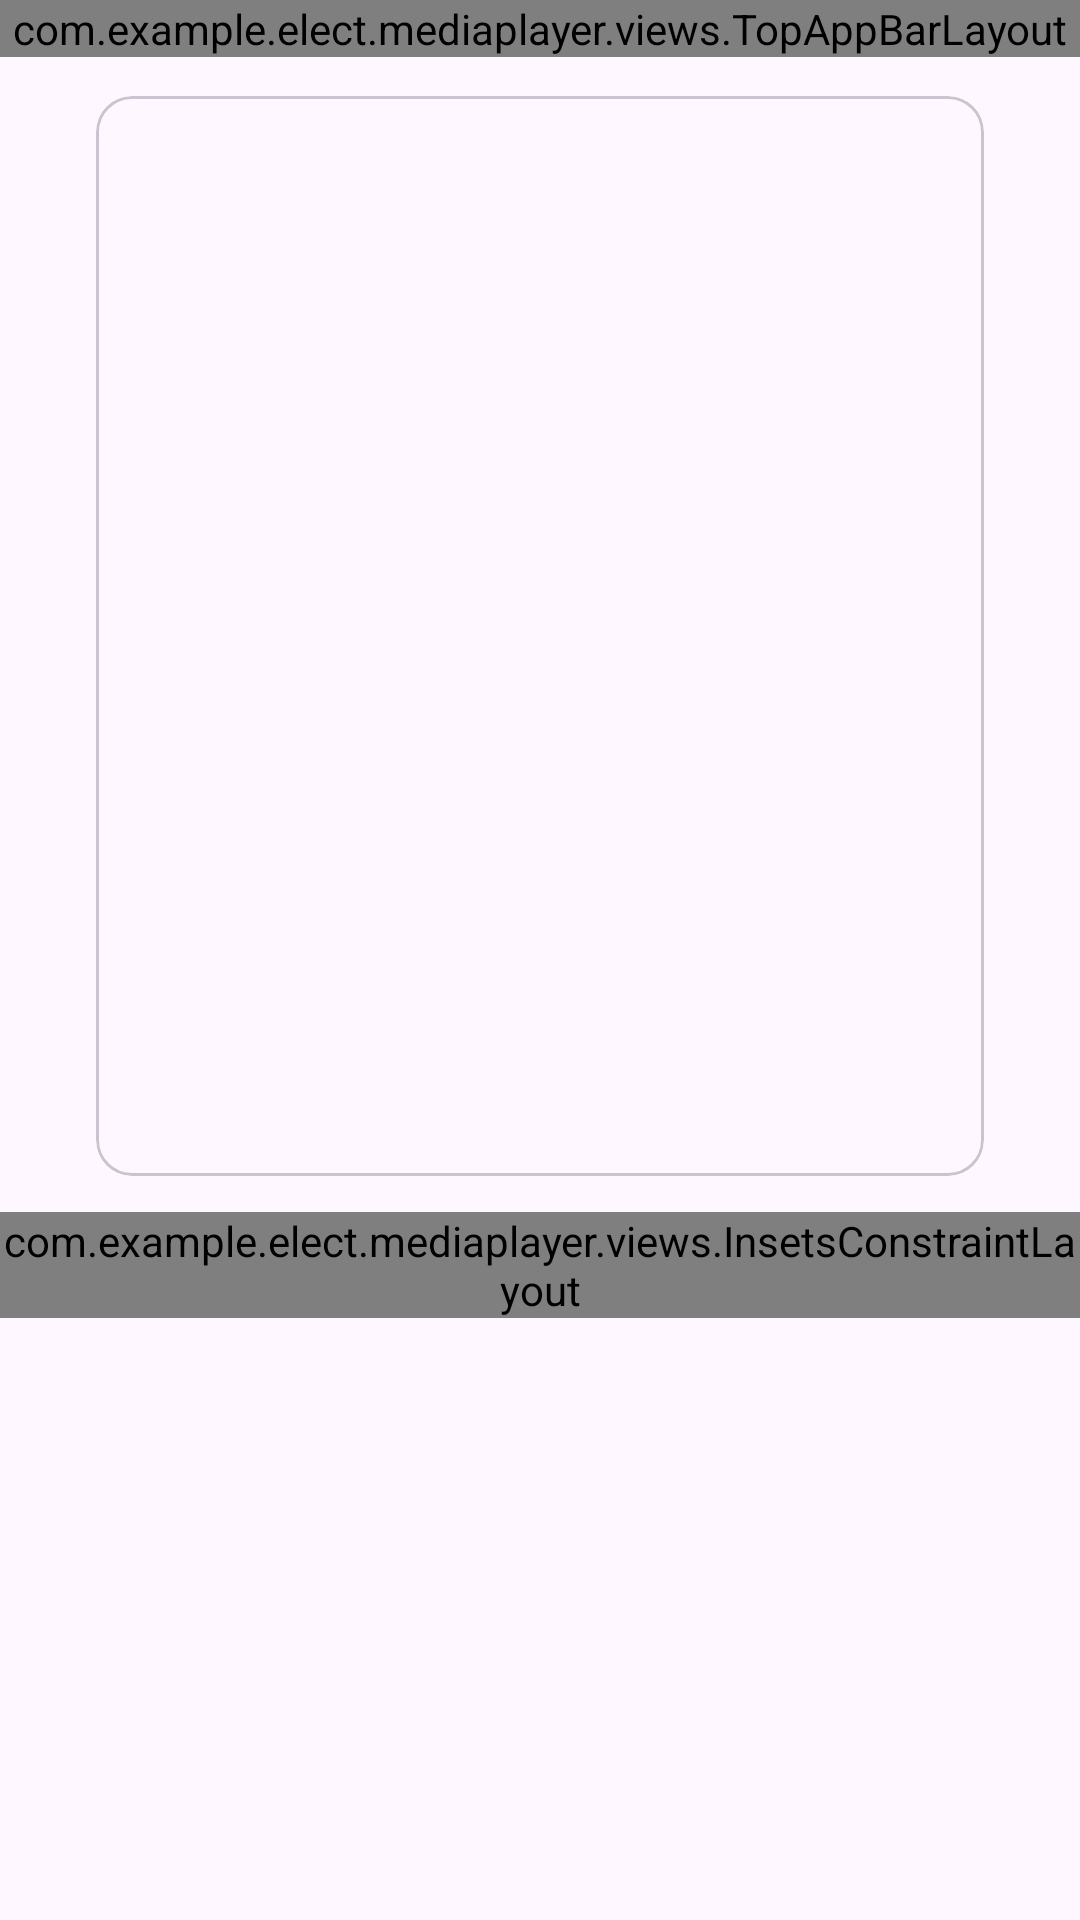

Here is an Android app screen rendered from its layout file. Give the layout XML and the strings, colors and styles it references.
<!-- AndroidManifest.xml: application theme Theme.MediaPlayer -->
<!-- res/layout/fragment_album_artist_details.xml -->
<?xml version="1.0" encoding="utf-8"?>
<androidx.coordinatorlayout.widget.CoordinatorLayout
    xmlns:android="http://schemas.android.com/apk/res/android"
    xmlns:app="http://schemas.android.com/apk/res-auto"
    xmlns:tools="http://schemas.android.com/tools"
    android:id="@+id/fragmentRVLayout"
    android:layout_width="match_parent"
    android:layout_height="match_parent"
    android:fitsSystemWindows="true">

    <com.example.elect.mediaplayer.views.TopAppBarLayout
        android:id="@+id/appBarLayout"
        style="?appBarLayoutStyle"
        android:layout_width="match_parent"
        android:layout_height="wrap_content"
        android:background="@color/grey" />

    <androidx.core.widget.NestedScrollView
        android:id="@+id/container"
        android:layout_width="match_parent"
        android:layout_height="wrap_content"
        android:descendantFocusability="beforeDescendants"
        android:focusableInTouchMode="true"
        android:overScrollMode="never"
        app:layout_behavior="com.google.android.material.appbar.AppBarLayout$ScrollingViewBehavior">

        <androidx.constraintlayout.widget.ConstraintLayout
            android:layout_width="match_parent"
            android:layout_height="wrap_content"
            android:orientation="vertical">

            <com.google.android.material.card.MaterialCardView
                android:id="@+id/coverContainer"
                android:layout_width="match_parent"
                android:layout_height="360dp"
                android:layout_marginStart="32dp"
                android:layout_marginTop="32dp"
                android:layout_marginEnd="32dp"
                android:layout_marginBottom="16dp"
                app:layout_constraintDimensionRatio="1:1"
                app:layout_constraintEnd_toEndOf="parent"
                app:layout_constraintStart_toStartOf="parent"
                app:layout_constraintTop_toTopOf="parent">

                <androidx.appcompat.widget.AppCompatImageView
                    android:id="@+id/image"
                    android:layout_width="match_parent"
                    android:layout_height="match_parent"
                    android:scaleType="fitXY"
                    android:layout_gravity="center"
                    app:layout_collapseMode="parallax"
                    android:src="@drawable/ic_round_album"
                    tools:srcCompat="@tools:sample/backgrounds/scenic[5]"
                    android:contentDescription="@string/album_details_image" />

            </com.google.android.material.card.MaterialCardView>

            <LinearLayout
                android:id="@android:id/empty"
                android:layout_width="wrap_content"
                android:layout_height="wrap_content"
                app:layout_constraintEnd_toEndOf="parent"
                app:layout_constraintStart_toStartOf="parent"
                app:layout_constraintTop_toTopOf="parent"
                app:layout_constraintBottom_toBottomOf="parent"
                android:layout_gravity="center"
                android:gravity="center"
                android:orientation="vertical"
                android:visibility="gone"
                tools:visibility="visible">

                <com.google.android.material.textview.MaterialTextView
                    android:id="@+id/emptyEmoji"
                    android:layout_width="wrap_content"
                    android:layout_height="wrap_content"
                    android:layout_marginBottom="16dp"
                    android:text="@string/empty_text_emoji"
                    android:textAppearance="@style/TextViewHeadline3" />

                <com.google.android.material.textview.MaterialTextView
                    android:id="@+id/emptyText"
                    android:layout_width="wrap_content"
                    android:layout_height="wrap_content"
                    android:layout_gravity="center"
                    android:text="@string/empty"
                    android:textAppearance="@style/TextViewHeadline5"
                    android:textColor="?android:attr/textColorSecondary"
                    tools:visibility="visible" />
            </LinearLayout>

            <include
                android:id="@+id/fragment_content"
                layout="@layout/fragment_content"
                android:layout_width="match_parent"
                android:layout_height="wrap_content"
                android:layout_marginTop="12dp"
                app:layout_constraintEnd_toEndOf="parent"
                app:layout_constraintStart_toStartOf="parent"
                app:layout_constraintTop_toBottomOf="@+id/coverContainer" />

        </androidx.constraintlayout.widget.ConstraintLayout>

    </androidx.core.widget.NestedScrollView>

</androidx.coordinatorlayout.widget.CoordinatorLayout>
<!-- res/layout/fragment_content.xml (included above) -->
<?xml version="1.0" encoding="utf-8"?>
<com.example.elect.mediaplayer.views.InsetsConstraintLayout
    xmlns:android="http://schemas.android.com/apk/res/android"
    xmlns:app="http://schemas.android.com/apk/res-auto"
    xmlns:tools="http://schemas.android.com/tools"
    android:id="@+id/insetsConstraintLayout"
    android:layout_width="match_parent"
    android:layout_height="match_parent"
    android:orientation="vertical">

    <com.google.android.material.textview.MaterialTextView
        android:id="@+id/title"
        android:layout_width="0dp"
        android:layout_height="wrap_content"
        android:paddingTop="4dp"
        android:layout_marginStart="16dp"
        android:layout_marginEnd="16dp"
        android:paddingBottom="4dp"
        android:maxLines="3"
        android:textAppearance="@style/TextViewHeadline4.Compress"
        android:textColor="?android:attr/textColorPrimary"
        android:textStyle="bold"
        android:gravity="center"
        app:layout_constrainedWidth="true"
        app:layout_constraintEnd_toEndOf="parent"
        app:layout_constraintStart_toStartOf="parent"
        app:layout_constraintTop_toBottomOf="@+id/coverContainer"
        tools:ignore="MissingPrefix"
        tools:text="@tools:sample/full_names" />

    <com.google.android.material.textview.MaterialTextView
        android:id="@+id/text"
        android:layout_width="0dp"
        android:layout_height="wrap_content"
        android:layout_marginStart="16dp"
        android:layout_marginEnd="16dp"
        android:paddingBottom="8dp"
        android:singleLine="true"
        android:textAppearance="@style/TextViewSubtitle1"
        android:textColor="?android:attr/textColorSecondary"
        android:gravity="center"
        app:layout_constrainedWidth="true"
        app:layout_constraintEnd_toEndOf="parent"
        app:layout_constraintStart_toStartOf="parent"
        app:layout_constraintTop_toBottomOf="@id/title"

        tools:ignore="MissingPrefix"
        tools:text="@tools:sample/full_names" />

    <com.google.android.material.button.MaterialButton
        android:id="@+id/playAction"
        style="@style/Widget.Material3.Button.OutlinedButton"
        android:layout_width="0dp"
        android:layout_height="wrap_content"
        android:layout_marginStart="16dp"
        android:layout_marginEnd="4dp"
        android:paddingVertical="10dp"
        android:text="@string/action_play_all"
        android:textAppearance="@style/TextViewButton"
        android:textColor="?android:attr/textColorPrimary"
        app:icon="@drawable/ic_round_play_arrow"
        app:layout_constraintEnd_toStartOf="@+id/shuffleAction"
        app:layout_constraintHorizontal_bias="0.5"
        app:layout_constraintStart_toStartOf="parent"
        app:layout_constraintTop_toBottomOf="@+id/text" />

    <com.google.android.material.button.MaterialButton
        android:id="@+id/shuffleAction"
        style="@style/Widget.Material3.Button.Icon"
        android:layout_width="0dp"
        android:layout_height="0dp"
        android:layout_marginStart="4dp"
        android:layout_marginEnd="16dp"
        android:paddingVertical="10dp"
        android:text="@string/shuffle"
        android:textAppearance="@style/TextViewButton"
        app:icon="@drawable/ic_round_shuffle"
        app:layout_constraintBottom_toBottomOf="@+id/playAction"
        app:layout_constraintEnd_toEndOf="parent"
        app:layout_constraintHorizontal_bias="0.5"
        app:layout_constraintStart_toEndOf="@+id/playAction"
        app:layout_constraintTop_toTopOf="@+id/playAction" />


    <com.google.android.material.textview.MaterialTextView
        android:id="@+id/songTitle"
        android:layout_width="0dp"
        android:layout_height="wrap_content"
        android:layout_marginStart="32dp"
        android:layout_marginEnd="32dp"
        android:padding="16dp"
        android:text="@string/song"
        android:textAppearance="@style/TextViewHeadline6"
        android:textColor="?android:attr/textColorPrimary"
        android:textStyle="bold"
        app:layout_constraintEnd_toEndOf="parent"
        app:layout_constraintStart_toStartOf="parent"
        app:layout_constraintTop_toBottomOf="@id/playAction" />

    <androidx.recyclerview.widget.RecyclerView
        android:id="@+id/recyclerView"
        android:layout_width="match_parent"
        android:layout_height="wrap_content"
        android:nestedScrollingEnabled="false"

        android:clipToPadding="false"
        android:scrollbars="none"
        android:overScrollMode="never"
        android:transitionGroup="true"

        app:layout_constraintEnd_toEndOf="parent"
        app:layout_constraintStart_toStartOf="parent"
        app:layout_constraintTop_toBottomOf="@id/songTitle"
        tools:listitem="@layout/item_list"/>

    <Space
        android:layout_width="match_parent"
        android:layout_height="72dp"
        app:layout_constraintEnd_toEndOf="parent"
        app:layout_constraintStart_toStartOf="parent"

        app:layout_constraintTop_toBottomOf="@id/recyclerView" />

</com.example.elect.mediaplayer.views.InsetsConstraintLayout>
<!-- res/layout/item_list.xml (included above) -->
<?xml version="1.0" encoding="utf-8"?>
<androidx.constraintlayout.widget.ConstraintLayout
    xmlns:android="http://schemas.android.com/apk/res/android"
    xmlns:app="http://schemas.android.com/apk/res-auto"
    xmlns:tools="http://schemas.android.com/tools"
    android:layout_width="match_parent"
    android:layout_height="wrap_content"
    android:layout_marginStart="1dp"
    android:layout_marginEnd="1dp"
    android:layout_marginVertical="2dp"
    android:clickable="true"
    android:focusable="true"
    android:orientation="horizontal"
    tools:ignore="MissingPrefix"

    android:minHeight="?attr/listPreferredItemHeight"
    android:background="?rectSelector">

    <androidx.appcompat.widget.AppCompatImageView
        android:id="@+id/drag_view"
        android:layout_width="wrap_content"
        android:layout_height="0dp"
        android:layout_gravity="center_vertical|start"
        android:layout_marginStart="10dp"
        android:visibility="gone"
        app:layout_constraintBottom_toBottomOf="parent"
        app:layout_constraintStart_toStartOf="parent"
        app:layout_constraintTop_toTopOf="parent"
        app:srcCompat="@drawable/ic_round_drag_handle"

        app:tint="?attr/colorControlNormal"

        tools:ignore="ContentDescription"
        tools:visibility="visible" />

    <com.google.android.material.card.MaterialCardView
        android:id="@+id/imageContainer"
        android:layout_width="wrap_content"
        android:layout_height="wrap_content"
        android:layout_gravity="center_vertical"
        android:layout_marginStart="16dp"
        app:cardCornerRadius="10dp"
        app:layout_constraintBottom_toBottomOf="parent"
        app:layout_constraintStart_toEndOf="@+id/drag_view"
        app:layout_constraintTop_toTopOf="parent">

        <androidx.appcompat.widget.AppCompatImageView
            android:id="@+id/image"
            android:layout_width="45dp"
            android:layout_height="45dp"
            android:layout_gravity="center_vertical"
            android:gravity="center_vertical"
            android:scaleType="centerCrop"
            tools:srcCompat="@tools:sample/backgrounds/scenic"
            tools:visibility="visible" />
    </com.google.android.material.card.MaterialCardView>

    <com.google.android.material.textview.MaterialTextView
        android:id="@+id/title"
        android:layout_width="0dp"
        android:layout_height="wrap_content"
        android:ellipsize="end"
        android:maxLines="1"
        android:paddingHorizontal="16dp"
        android:textAppearance="@style/TextViewSubtitle1"

        android:textColor="?android:attr/textColorPrimary"

        app:layout_constraintBottom_toTopOf="@+id/text"
        app:layout_constraintEnd_toStartOf="@id/favorite_view"
        app:layout_constraintHorizontal_bias="0.5"
        app:layout_constraintStart_toEndOf="@id/imageContainer"
        app:layout_constraintTop_toTopOf="parent"
        app:layout_constraintVertical_chainStyle="packed"
        tools:text="@tools:sample/full_names" />

    <com.google.android.material.textview.MaterialTextView
        android:id="@+id/text"
        android:layout_width="0dp"
        android:layout_height="wrap_content"
        android:ellipsize="end"
        android:maxLines="1"
        android:paddingHorizontal="16dp"
        android:textAppearance="@style/TextViewBody2"

        android:textColor="?android:attr/textColorSecondary"

        app:layout_constraintBottom_toBottomOf="parent"
        app:layout_constraintEnd_toStartOf="@id/favorite_view"
        app:layout_constraintHorizontal_bias="0.5"
        app:layout_constraintStart_toEndOf="@id/imageContainer"
        app:layout_constraintTop_toBottomOf="@+id/title"
        tools:text="@tools:sample/full_names" />

    <androidx.appcompat.widget.AppCompatImageView
        android:id="@+id/favorite_view"

        style="@style/FavoriteButton"

        android:layout_gravity="center_vertical"

        android:visibility="gone"

        app:layout_constraintBottom_toBottomOf="parent"
        app:layout_constraintEnd_toStartOf="@+id/menu"
        app:layout_constraintTop_toTopOf="parent"

        app:tint="?attr/colorControlNormal"

        tools:ignore="ContentDescription"
        tools:visibility="visible" />

    <androidx.appcompat.widget.AppCompatImageView
        android:id="@+id/menu"

        style="@style/OverFlowButton"

        android:layout_gravity="center_vertical"
        android:layout_weight="0"

        app:layout_constraintBottom_toBottomOf="parent"
        app:layout_constraintEnd_toEndOf="parent"
        app:layout_constraintTop_toTopOf="parent"

        app:tint="?attr/colorControlNormal" />

</androidx.constraintlayout.widget.ConstraintLayout>
<!-- resources referenced by this layout -->
<resources>
  <color name="grey">#808080</color>
  <!-- drawable ic_round_play_arrow (drawable) -->
  <vector
      android:height="24dp"
      android:viewportHeight="24"
      android:viewportWidth="24"
      android:width="24dp"
      xmlns:android="http://schemas.android.com/apk/res/android">
      <path
          android:fillColor="@color/md_white_1000"
          android:pathData="M8,6.82v10.36c0,0.79 0.87,1.27 1.54,0.84l8.14,-5.18c0.62,-0.39 0.62,-1.29 0,-1.69L9.54,5.98C8.87,5.55 8,6.03 8,6.82z"/>
  </vector>
  <string name="action_play_all">全て再生</string>
  <string name="album_details_image">アルバムジャケット</string>
  <string name="empty">Empty</string>
  <string name="empty_text_emoji">empty</string>
  <string name="shuffle">シャッフル</string>
  <string name="song">曲</string>
  <style name="FavoriteButton">
          <item name="srcCompat">@drawable/ic_round_favorite_border</item>
          <item name="android:layout_height">48dp</item>
          <item name="android:layout_width">48dp</item>
          <item name="android:scaleType">center</item>
          <item name="android:focusableInTouchMode">false</item>
          <item name="android:focusable">false</item>
          <item name="android:background">?attr/roundSelector</item>
      </style>
  <style name="OverFlowButton">
          <item name="srcCompat">@drawable/ic_round_more_vert</item>
          <item name="android:layout_height">48dp</item>
          <item name="android:layout_width">48dp</item>
          <item name="android:scaleType">center</item>
          <item name="android:focusableInTouchMode">false</item>
          <item name="android:focusable">false</item>
          <item name="android:background">?attr/roundSelector</item>
      </style>
  <style name="TextViewBody2" parent="TextAppearance.MaterialComponents.Body2" />
  <style name="TextViewButton" parent="TextAppearance.MaterialComponents.Button" />
  <style name="TextViewHeadline3" parent="TextAppearance.MaterialComponents.Headline3" />
  <style name="TextViewHeadline4.Compress" parent="TextAppearance.MaterialComponents.Headline4">
          <item name="android:textSize">32sp</item>
      </style>
  <style name="TextViewHeadline5" parent="TextAppearance.MaterialComponents.Headline5" />
  <style name="TextViewHeadline6" parent="TextAppearance.MaterialComponents.Headline6" />
  <style name="TextViewSubtitle1" parent="TextAppearance.MaterialComponents.Subtitle1" />
  <color name="md_white_1000">#FFFFFF</color>
  <color name="md_grey_600">#757575</color>
  <color name="md_blue_200">#90CAF9</color>
  <color name="purple_700">#FF3700B3</color>
  <color name="white">#FFFFFFFF</color>
  <color name="md_blue_500">#2196F3</color>
  <color name="teal_700">#FF018786</color>
  <color name="black">#FF000000</color>
  <color name="transparent">#00000000</color>
  <style name="PopupTheme" parent="ThemeOverlay.AppCompat.Dark">
          <item name="popupMenuBackground">@drawable/popup_background</item>
      </style>
  <color name="md_blue_grey_600">#546E7A</color>
  <!-- drawable popup_background (drawable-v24) -->
  <?xml version="1.0" encoding="utf-8"?>
  <layer-list xmlns:android="http://schemas.android.com/apk/res/android">
      <item>
          <shape>
              <solid android:color="@color/md_blue_grey_600" />
              <corners android:radius="20dp" />
          </shape>
      </item>
      <item>
          <shape>
              <solid android:color="@color/md_blue_grey_600"/>
              <corners android:radius="20dp" />
              <padding
                  android:bottom="10dp"
                  android:top="10dp" />
          </shape>
      </item>
  </layer-list>
</resources>
